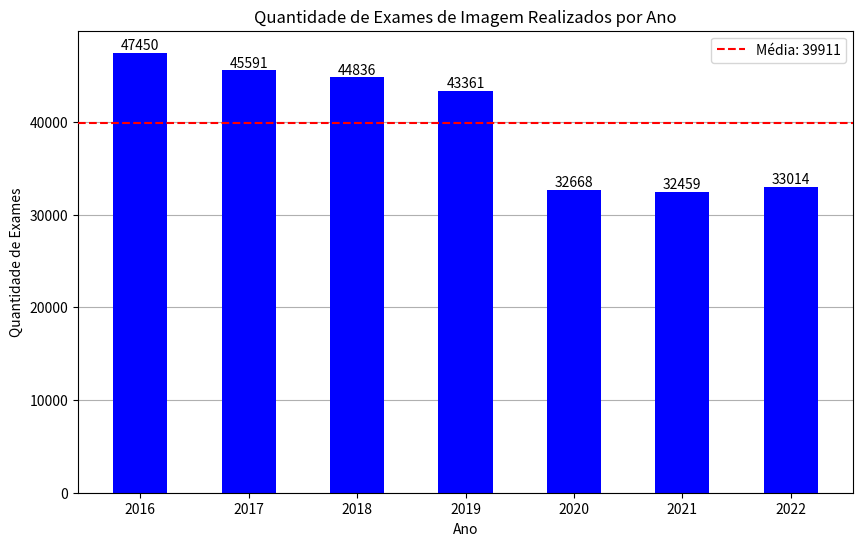
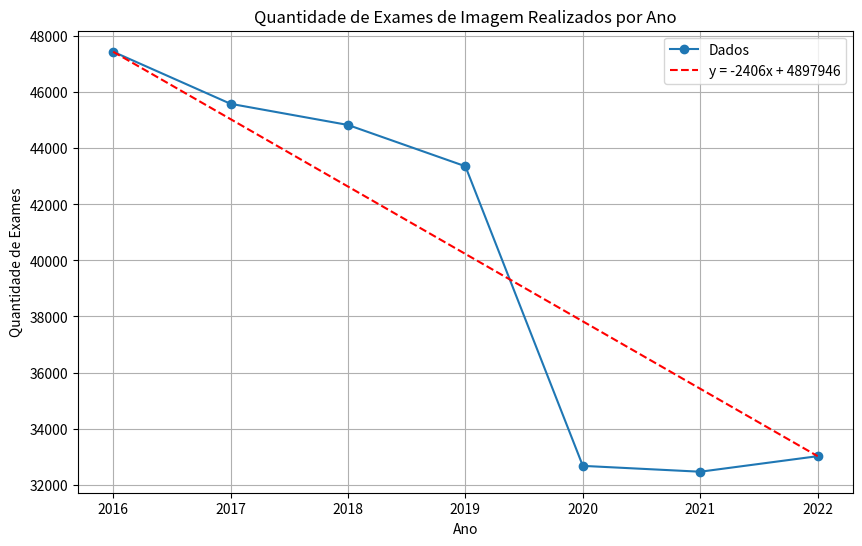

These figures' Python source, in order:
# Calculo de Variância e Desvio Padrão

import numpy as np

# Dados
quantidade_exames_imagem = [47450, 45591, 44836, 43361, 32668, 32459, 33014]

# Calculando a variância
variancia_exames_imagem = np.var(quantidade_exames_imagem)

# Calculando o desvio padrão
desvio_padrao_exames_imagem = np.std(quantidade_exames_imagem)

print("Variância dos exames de imagem:", variancia_exames_imagem)
print("Desvio padrão dos exames de imagem:", desvio_padrao_exames_imagem)


# Grafico de barras simples

import matplotlib.pyplot as plt
import numpy as np

# Anos
anos = [2016, 2017, 2018, 2019, 2020, 2021, 2022]

# Quantidade de exames de imagem realizados
quantidade = [47450, 45591, 44836, 43361, 32668, 32459, 33014]

# Calcular a média dos dados
media = np.mean(quantidade)

# Plotando as colunas
plt.figure(figsize=(10, 6))

# Plotando o grid
plt.grid(axis='y')

# Adicionando as colunas
bars = plt.bar(anos, quantidade, color='blue', width=0.5, zorder=2)

# Adicionando os números específicos de cada coluna
for bar in bars:
    yval = bar.get_height()
    plt.text(bar.get_x() + bar.get_width()/2, yval, int(yval), va='bottom', ha='center', zorder=3)

# Adicionando a linha indicando a média
plt.axhline(media, color='red', linestyle='--', label=f'Média: {int(media)}', zorder=4)

# Adicionando título e rótulos dos eixos
plt.title('Quantidade de Exames de Imagem Realizados por Ano')
plt.xlabel('Ano')
plt.ylabel('Quantidade de Exames')

# Adicionando legenda
plt.legend()

# Exibindo o gráfico
plt.show()



# Dados com a equação da reta aproximada

import matplotlib.pyplot as plt
import numpy as np

# Anos
anos = [2016, 2017, 2018, 2019, 2020, 2021, 2022]

# Quantidade de exames de imagem realizados
quantidade = [47450, 45591, 44836, 43361, 32668, 32459, 33014]

# Plotando os pontos
plt.figure(figsize=(10, 6))
plt.plot(anos, quantidade, marker='o', linestyle='-', label='Dados')

# Adicionando a equação da reta
x = np.array(anos)
y = -2406 * x + 4897946
plt.plot(x, y, linestyle='--', color='red', label='y = -2406x + 4897946')

# Adicionando título e rótulos dos eixos
plt.title('Quantidade de Exames de Imagem Realizados por Ano')
plt.xlabel('Ano')
plt.ylabel('Quantidade de Exames')

# Exibindo o gráfico
plt.grid(True)
plt.legend()
plt.show()
